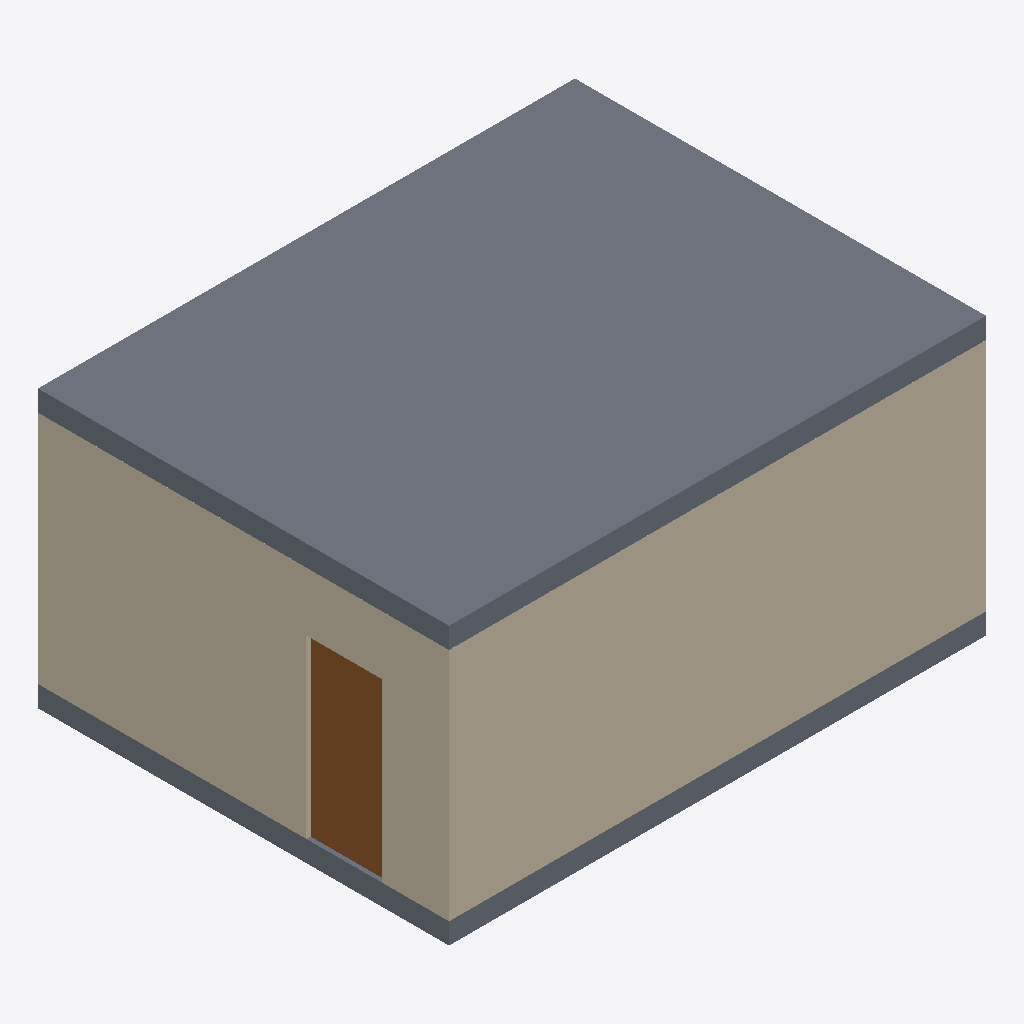
Isometric view of an IFC building model (IFC-SPF (STEP), schema IFC4, length unit millimetre), seen from the south-west, elements coloured by IFC class: 3 walls (beige), 2 slabs (grey), 1 door (brown).
Extent 6.4 m × 4.9 m × 3.3 m (x, y, z). Elements (8): 4 IfcWall, 2 IfcSlab, 1 IfcDoor, 1 IfcWindow.

HEADER;
FILE_DESCRIPTION(('ViewDefinition[DesignTransferView]'),'2;1');
FILE_NAME('/dev/null','2026-10-15T16:45:33+00:00',(''),(''),'IfcOpenShell 0.9.0.post1','IfcOpenShell 0.9.0.post1','Nobody');
FILE_SCHEMA(('IFC4'));
ENDSEC;
DATA;
#1=IFCPROJECT('0zcLYStHb2ZuLXFT02GowG',$,'Office',$,$,$,$,(#10),#5);
#12=IFCSITE('0i9tYAkGvEvQyybXt$qU0t',$,'Site',$,$,$,$,$,$,$,$,$,$,$);
#13=IFCBUILDING('1jXJujD8X9RAz4KBOgf54P',$,'Building',$,$,$,$,$,$,$,$,$);
#14=IFCBUILDINGSTOREY('0V_jCIIcX69gltAheEBEgv',$,'Ground',$,$,$,$,$,$,$);
#42=IFCSLAB('1z6wrAxLj5CvkZXOyfNzd$',$,'Ceiling slab',$,$,#62,#52,$,$);
#65=IFCWALL('36ziBQ0e51W9YkNN4hx0vg',$,'South wall',$,$,#85,#75,$,$);
#130=IFCWALL('3TM7sqk$XEm8aOTKGfFBxE',$,'West wall',$,$,#150,#140,$,$);
#18=IFCSLAB('0j6BVgKRv6vAuTMcMbO5N5',$,'Floor slab',$,$,#39,#28,$,$);
#197=IFCDOOR('2UMqYteuL5rB3pQ6SDO48T',$,'Door',$,$,#217,#207,$,$,$,$,$,$);
#88=IFCWALL('09AqGruTX4pQfta7VnFh1n',$,'North wall',$,$,#108,#98,$,$);
ENDSEC;
